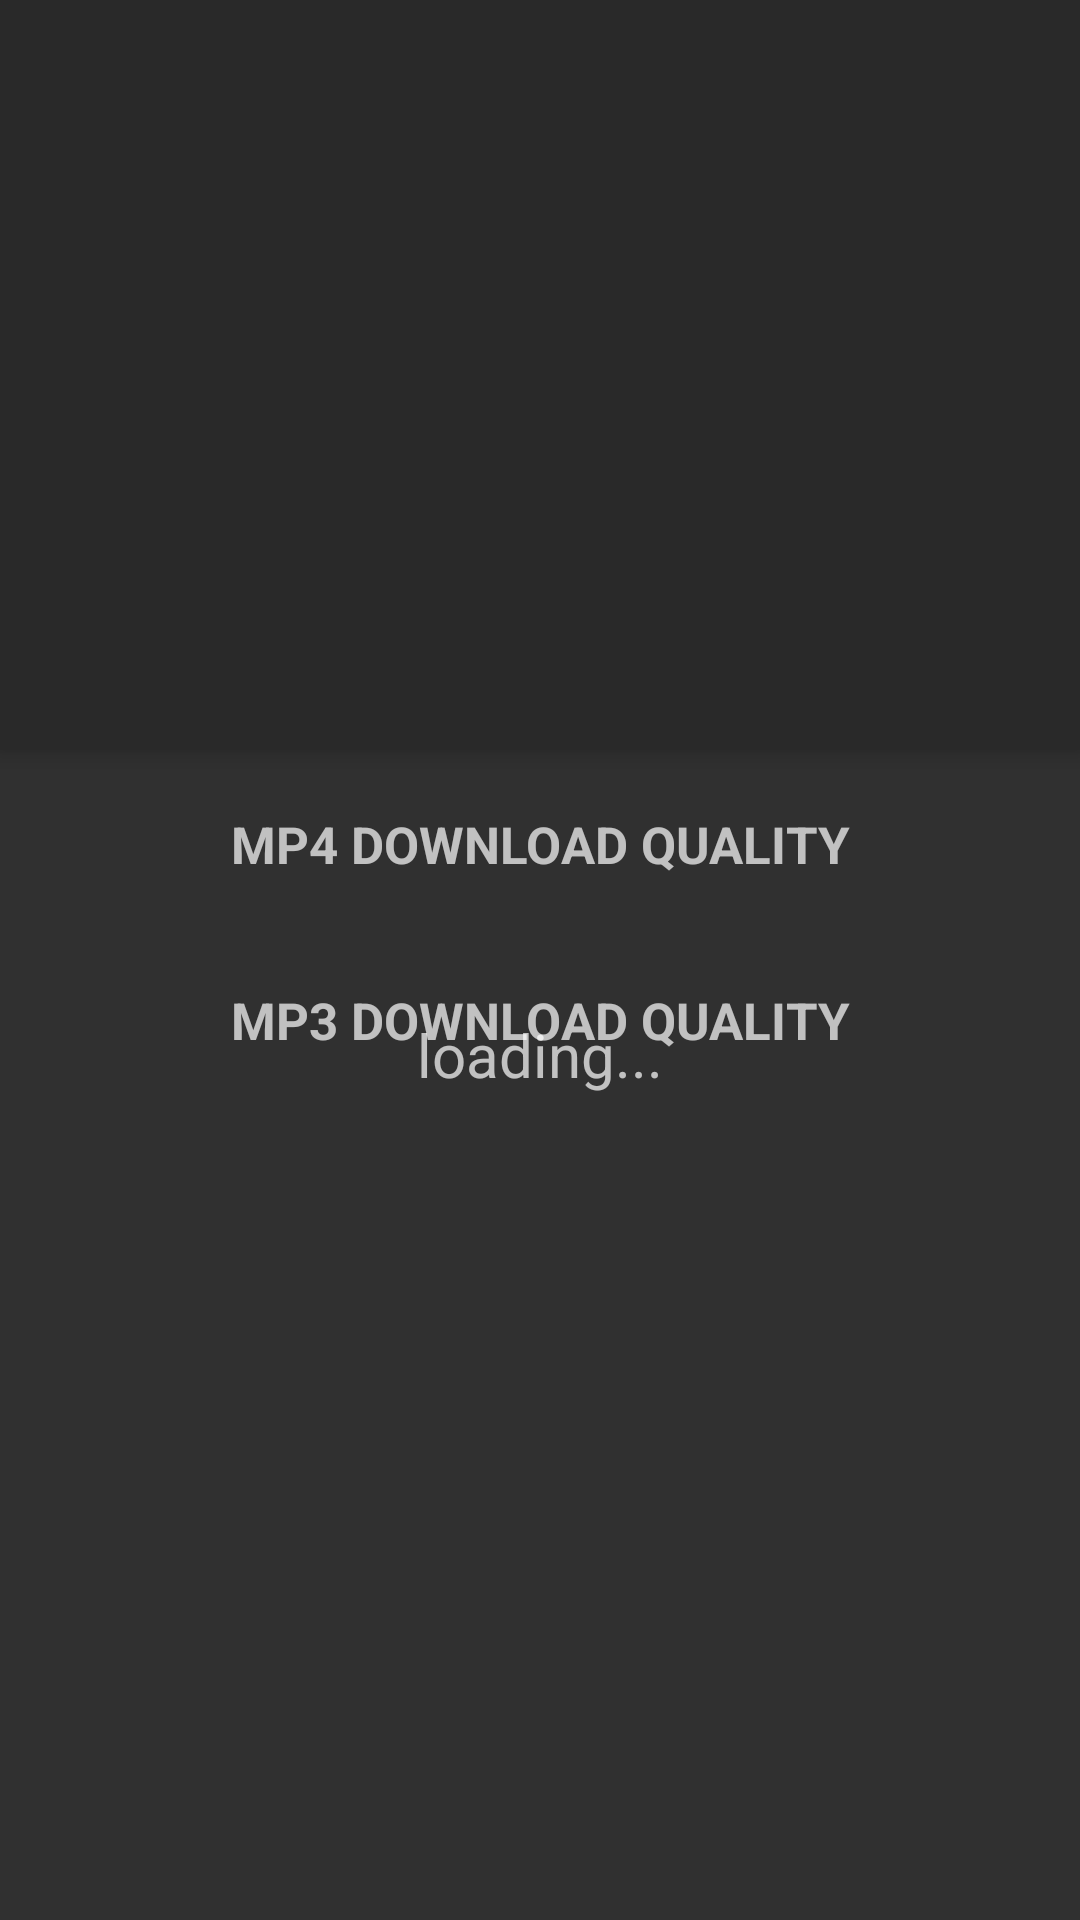

Layout XML and referenced resources for this Android screen:
<!-- AndroidManifest.xml: activity theme AppTheme.NoActionBar -->
<!-- res/layout/activity_download.xml -->
<?xml version="1.0" encoding="utf-8"?>
<android.support.design.widget.CoordinatorLayout xmlns:android="http://schemas.android.com/apk/res/android"
    xmlns:app="http://schemas.android.com/apk/res-auto"
    xmlns:tools="http://schemas.android.com/tools"
    android:layout_width="match_parent"
    android:layout_height="match_parent"
    android:fitsSystemWindows="false"
	android:id="@+id/main_view"
    >
	
	<android.support.design.widget.AppBarLayout
        android:id="@+id/app_bar"
        android:layout_width="match_parent"
        android:layout_height="250dp"
        android:theme="@style/AppTheme.AppBarOverlay">
		
l
        <android.support.v7.widget.Toolbar
            android:id="@+id/toolbar"
            android:layout_width="match_parent"
            android:layout_height="?attr/actionBarSize"
            android:background="?attr/colorPrimary"
            android:theme="@style/AppTheme.AppBarOverlay"
            app:layout_scrollFlags="scroll|enterAlways|snap"
            app:popupTheme="@style/AppTheme.PopupOverlay" />
		<RelativeLayout
			android:id="@+id/thumb_title_layout"
			android:layout_width="fill_parent"
			android:layout_height="fill_parent"
			android:visibility="gone">
			<ImageView
				android:id="@+id/thumbnail"
				android:layout_width="match_parent"
				android:layout_height="match_parent"
				android:scaleType="centerCrop"
			/>
		    <TextView
				android:id="@+id/title"
				android:textSize="25sp"
				android:textColor="@color/colorText"
				android:layout_width="fill_parent"
				android:layout_height="wrap_content"
				android:padding="10dp"
				android:singleLine="false"
				android:maxLines="2"
				android:ellipsize="end"
				android:layout_alignParentBottom="true"
				android:gravity="left" 
				android:background="@drawable/grad_background"/>
		</RelativeLayout>
    </android.support.design.widget.AppBarLayout>

    <include layout="@layout/content_download" />


</android.support.design.widget.CoordinatorLayout>
<!-- res/layout/content_download.xml (included above) -->
<?xml version="1.0" encoding="utf-8"?>
<android.support.v4.widget.NestedScrollView xmlns:android="http://schemas.android.com/apk/res/android"
    xmlns:app="http://schemas.android.com/apk/res-auto"
    xmlns:tools="http://schemas.android.com/tools"
    android:layout_width="match_parent"
    android:layout_height="match_parent"
	android:paddingTop="20dp"
    app:layout_behavior="@string/appbar_scrolling_view_behavior"
    tools:showIn="@layout/activity_download">

	<RelativeLayout
		android:layout_width="fill_parent"
		android:layout_height="fill_parent">
		<LinearLayout
			android:layout_width="fill_parent"
			android:layout_height="wrap_content"
			android:orientation="vertical"
			android:id="@+id/list_layout">

			<TextView
				android:id="@+id/mp4_label"
				android:layout_width="fill_parent"
				android:layout_height="wrap_content"
				android:gravity="center"
				android:textSize="17sp"
				android:textStyle="bold"
				android:textAllCaps="true"
				android:text="MP4 Download Quality" />

			<android.support.v7.widget.RecyclerView
				android:id="@+id/recycler_mp4"
				android:layout_width="match_parent"
				android:layout_height="wrap_content"
				android:clipToPadding="false"       
				android:paddingTop="16dp"
            />

			<TextView
				android:id="@+id/mp3_label"
				android:layout_width="fill_parent"
				android:layout_height="wrap_content"
				android:gravity="center"
				android:textSize="17sp"
				android:textStyle="bold"
				android:textAllCaps="true"
				android:paddingTop="20dp"
				android:text="MP3 Download Quality" />

			<android.support.v7.widget.RecyclerView
				android:id="@+id/recycler_mp3"
				android:layout_width="match_parent"
				android:layout_height="wrap_content"
				android:clipToPadding="false"
				android:paddingTop="16dp"
			/>
		</LinearLayout>
		
		<include layout="@layout/loading_view" />
	</RelativeLayout>

</android.support.v4.widget.NestedScrollView>
<!-- res/layout/loading_view.xml (included above) -->
<LinearLayout xmlns:android="http://schemas.android.com/apk/res/android"
    android:layout_width="fill_parent"
    android:layout_height="fill_parent"
	android:id="@+id/loading_view_layout"
    android:orientation="vertical">
    
	<ProgressBar
		android:id="@+id/loading_viewProgressBar"
		android:layout_width="wrap_content"
		android:layout_height="wrap_content" 
		android:layout_gravity="center" />
	<TextView
		android:id="@+id/loading_viewTextView"
		android:layout_width="fill_parent"
		android:layout_height="wrap_content"
		android:textSize="20sp"
		android:paddingTop="20sp"
		android:gravity="center_horizontal"
		android:text="loading..." />
</LinearLayout>
<!-- resources referenced by this layout -->
<resources>
  <color name="colorText">#ffffffff</color>
  <!-- drawable grad_background (drawable) -->
  <?xml version="1.0" encoding="utf-8"?>
  <shape xmlns:android="http://schemas.android.com/apk/res/android" >
  	<gradient
  		android:angle="90"
  		android:startColor="@android:color/transparent"
  		android:endColor="#5d000000"
  		android:type="linear" />
  </shape>
  <style name="AppTheme.AppBarOverlay" parent="ThemeOverlay.AppCompat.Dark.ActionBar" />
  <style name="AppTheme.PopupOverlay" parent="ThemeOverlay.AppCompat.Dark" />
  <style name="AppTheme.NoActionBar">
          <item name="windowActionBar">false</item>
          <item name="windowNoTitle">true</item>
      </style>
</resources>
